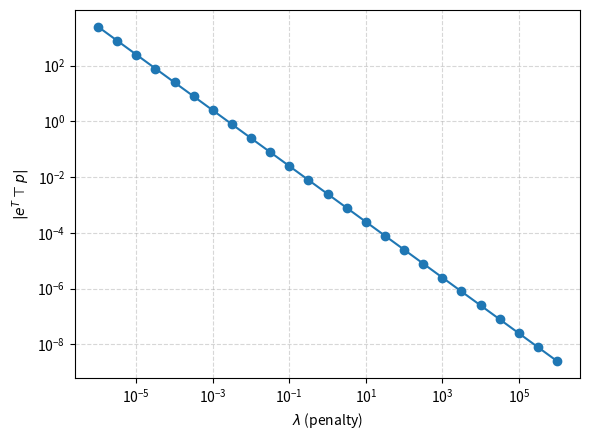
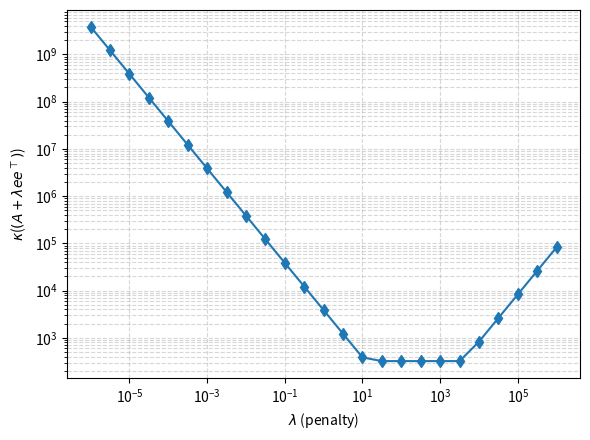

Python code for these plots, in order:
import numpy as np
import matplotlib.pyplot as plt

def build_neumann_system(N=21, x_inf=0.0, x_sup=1.0, y_inf=0.0, y_sup=1.0):
    # Grille
    dx = (x_sup - x_inf) / N
    dy = (y_sup - y_inf) / N
    x = np.linspace(x_inf, x_sup, N+1)
    y = np.linspace(y_inf, y_sup, N+1)
    X, Y = np.meshgrid(x, y, indexing='ij')

    N2 = (N-1)*(N-1)
    A = np.zeros((N2, N2))
    b = np.zeros(N2)

    for i in range(N-1):
        for j in range(N-1):
            idx = i + (N-1)*j
            is_corner = (i in (0, N-2)) and (j in (0, N-2))
            is_edge   = ((i in (0, N-2)) or (j in (0, N-2))) and not is_corner
            A[idx, idx] = -2.0 if is_corner else (-3.0 if is_edge else -4.0)
            if i > 0:       A[idx, idx-1]         = 1.0
            if i < N-2:     A[idx, idx+1]         = 1.0
            if j > 0:       A[idx, idx-(N-1)]     = 1.0
            if j < N-2:     A[idx, idx+(N-1)]     = 1.0

            ii, jj = i+1, j+1
            f_ij = np.cos(2*np.pi*X[ii, jj]) * np.cos(2*np.pi*Y[ii, jj])
            b[idx] = (dx*dy) * f_ij if abs(dx-dy) > 1e-15 else (dx**2) * f_ij  # dx=dy => dx^2

    w = (dx*dy) * np.ones((N2, 1))
    return A, b.reshape(-1,1), w, (X, Y, dx, dy)

# ===== LAGRANGE REF ======
def solve_with_lagrange(A, b, w):
    N2 = A.shape[0]
    A_aug = np.block([[A, w],
                      [w.T, np.zeros((1,1))]])
    rhs   = np.vstack([b, [[0.0]]])
    sol   = np.linalg.solve(A_aug, rhs)
    x_ref = sol[:N2, :]
    lam_ref = float(sol[-1, 0])
    return x_ref, lam_ref

# ===== PENALTY MEHTOD =====
def solve_with_penalty(A, b, w, lambdas):
    vals_lam = []
    vals_ct  = []  
    vals_lamc= []    
    errs_rel = []
    conds    = []

    x_ref, lam_ref = solve_with_lagrange(A, b, w)
    nrm_ref = np.linalg.norm(x_ref)

    wwt = (w @ w.T)  
    for lam in lambdas:
        M = A + lam * wwt
        try:
            conds.append(np.linalg.cond(M))
        except np.linalg.LinAlgError:
            conds.append(np.inf)

        x_lam = np.linalg.solve(M, b)
        c = float(w.T @ x_lam)     
        vals_lam.append(lam)
        vals_ct.append(c)
        vals_lamc.append(lam * c)
        err = np.linalg.norm(x_lam - x_ref) / (nrm_ref + 1e-30)
        errs_rel.append(err)

    return (np.array(vals_lam),
            np.array(vals_ct),
            np.array(vals_lamc),
            np.array(errs_rel),
            np.array(conds),
            x_ref, lam_ref)

# ================== MAIN ==================
if __name__ == "__main__":

    N = 21  
    A, b, w, (X, Y, dx, dy) = build_neumann_system(N=N)

    lambdas = np.logspace(-6, 6, 25)
    (vals_lam, vals_ct, vals_lamc, errs_rel, conds, x_ref, lam_ref) = \
        solve_with_penalty(A, b, w, lambdas)

    # ===== PLOTTING ======
    plt.figure(figsize=(6,4.5))
    plt.loglog(vals_lam, np.abs(vals_ct), marker='o')
    plt.xlabel(r'$\lambda$ (penalty)')
    plt.ylabel(r'$|e^T\top p|$')
    plt.grid(True, which='both', ls='--', alpha=0.5)
    plt.tight_layout()
    plt.show()

    plt.figure(figsize=(6,4.5))
    plt.loglog(vals_lam, conds, marker='d')
    plt.xlabel(r'$\lambda$ (penalty)')
    plt.ylabel(r'$\kappa$($(A+\lambda ee^\top)$)')
    plt.grid(True, which='both', ls='--', alpha=0.5)
    plt.tight_layout()
    plt.show()
